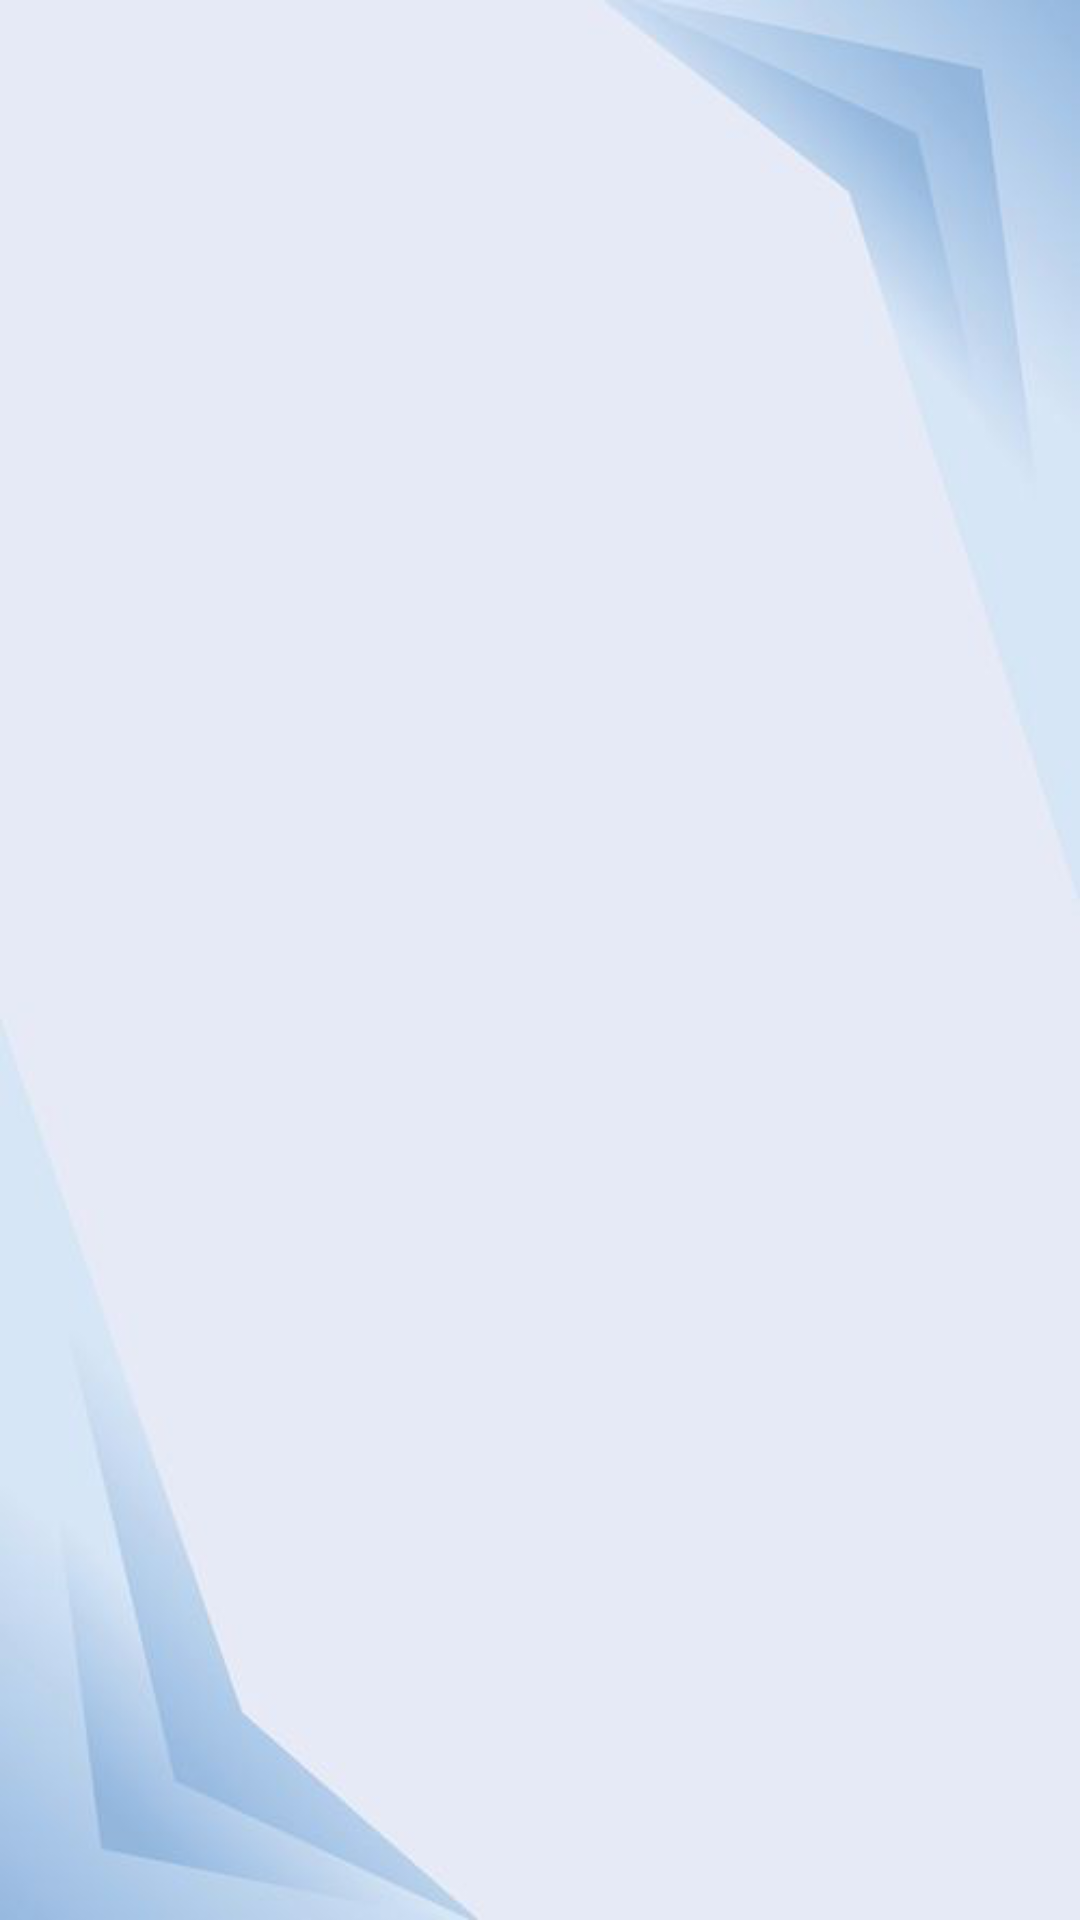

Reconstruct the res/layout file that produces this screen, plus the resources it refers to.
<!-- AndroidManifest.xml: application theme Theme.MyApplication -->
<!-- res/layout/activity_main2.xml -->
<?xml version="1.0" encoding="utf-8"?>
<androidx.constraintlayout.widget.ConstraintLayout xmlns:android="http://schemas.android.com/apk/res/android"
    xmlns:app="http://schemas.android.com/apk/res-auto"
    xmlns:tools="http://schemas.android.com/tools"
    android:layout_width="match_parent"
    android:layout_height="match_parent"
    tools:context=".MainActivity2"
    android:background="@drawable/backgournd">
    <ImageView
        android:id="@+id/imageView"
        android:layout_width="wrap_content"
        android:layout_height="wrap_content"
        android:src="@drawable/smart"
        app:layout_constraintTop_toTopOf="parent"
        app:layout_constraintStart_toStartOf="parent"
        app:layout_constraintEnd_toEndOf="parent"
        app:layout_constraintBottom_toBottomOf="parent"
        app:layout_constraintVertical_bias="0.5"
        app:layout_constraintHorizontal_bias="0.5"/> 
</androidx.constraintlayout.widget.ConstraintLayout>
<!-- resources referenced by this layout -->
<resources>
  <!-- drawable backgournd: png bitmap (drawable, 49188 bytes) -->
  <style name="Theme.MyApplication" parent="Theme.MaterialComponents.DayNight.DarkActionBar">
          
          <item name="colorPrimary">@color/Orange</item>
          <item name="colorPrimaryVariant">@color/Cian1</item>
          <item name="colorOnPrimary">@color/Yelow</item>
          
          <item name="colorSecondary">@color/teal_200</item>
          <item name="colorSecondaryVariant">@color/teal_700</item>
          <item name="colorOnSecondary">@color/black</item>
          
          <item name="android:statusBarColor" tools:targetApi="l">?attr/colorPrimaryVariant</item>
          
      </style>
  <color name="Orange">#FF9933</color>
  <color name="Cian1">#009999</color>
  <color name="Yelow">#FFFF00</color>
  <color name="teal_200">#FF03DAC5</color>
  <color name="teal_700">#FF018786</color>
  <color name="black">#FF000000</color>
</resources>
